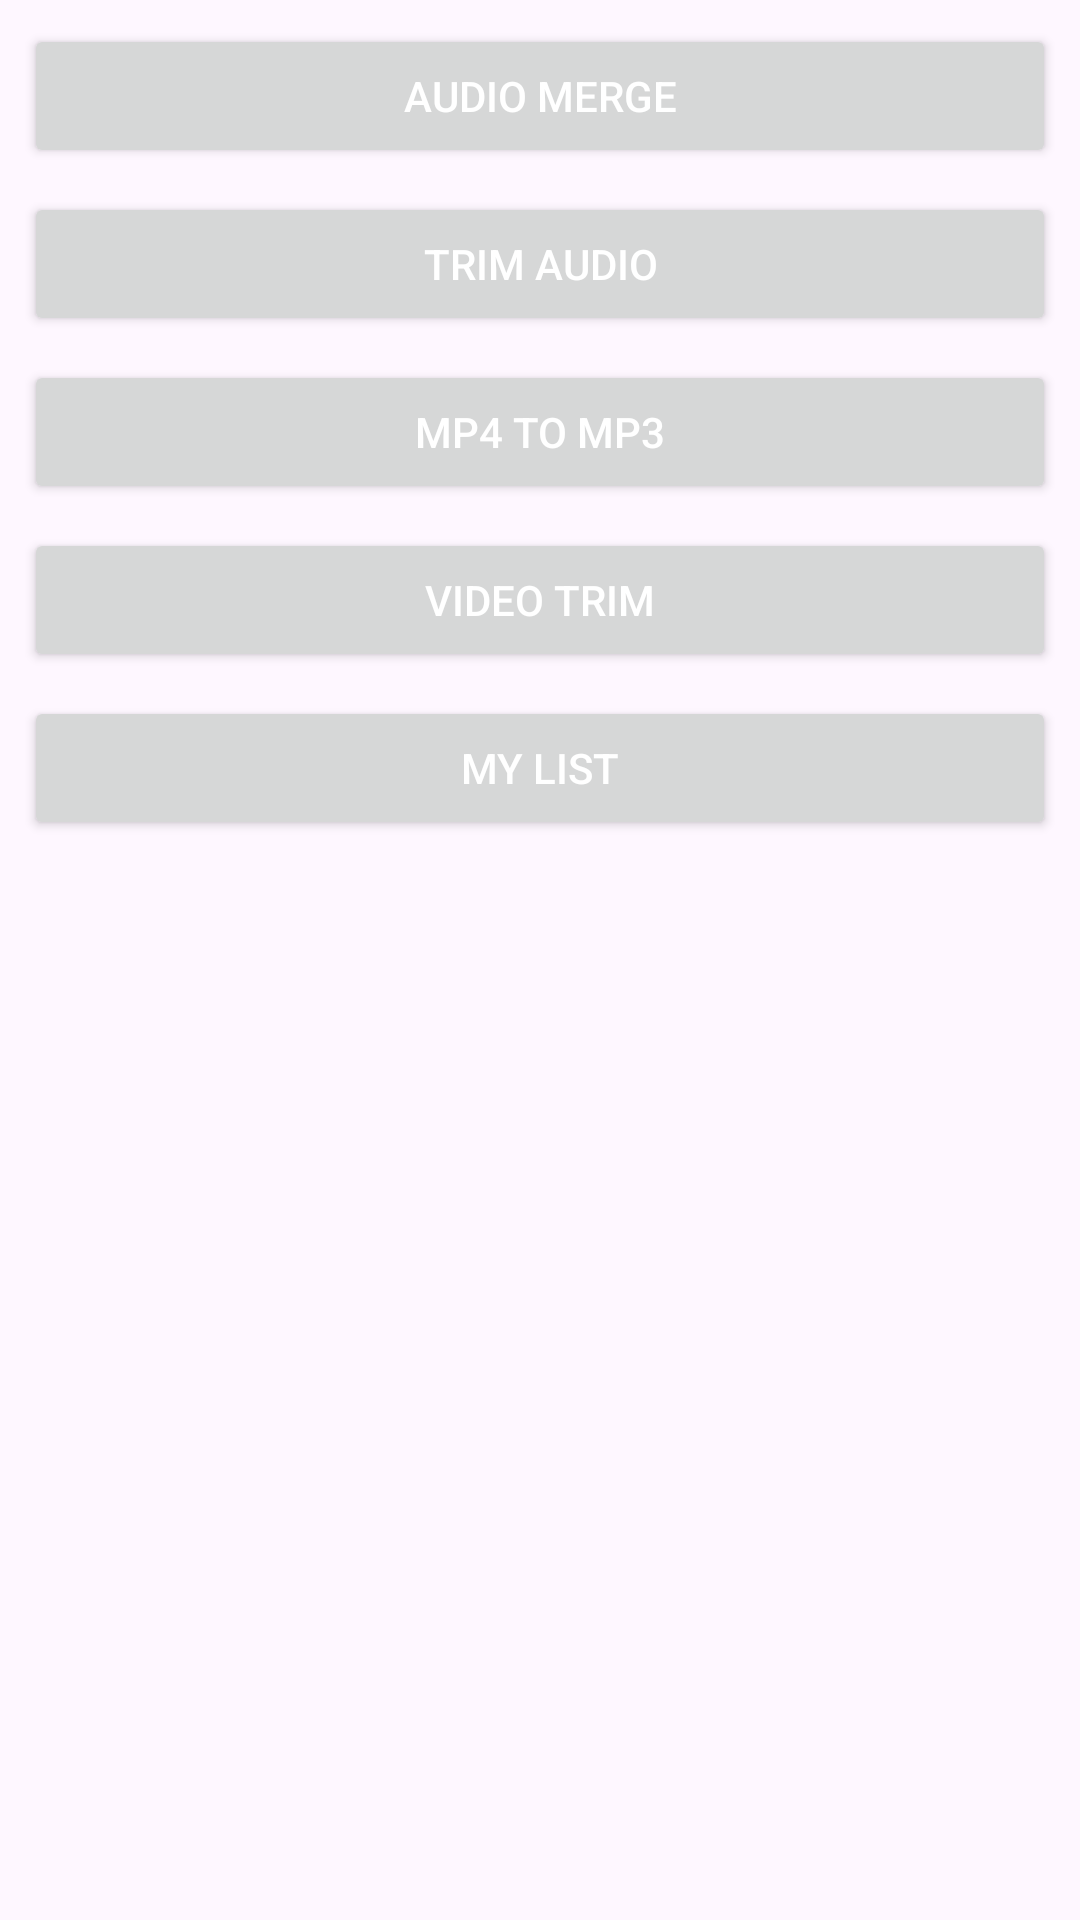

Write the Android layout XML for this screen, with the resource values it uses.
<!-- AndroidManifest.xml: application theme Theme.SI_T3 -->
<!-- res/layout/activity_main.xml -->
<?xml version="1.0" encoding="utf-8"?>
<LinearLayout xmlns:android="http://schemas.android.com/apk/res/android"
    xmlns:app="http://schemas.android.com/apk/res-auto"
    xmlns:tools="http://schemas.android.com/tools"
    android:id="@+id/main"
    android:layout_width="match_parent"
    android:layout_height="match_parent"
    android:orientation="vertical"
    tools:context=".MainActivity">

    <Button
        android:id="@+id/btnMergeAudio"
        android:layout_width="match_parent"
        android:layout_height="wrap_content"
        android:layout_marginHorizontal="8dp"
        android:layout_marginTop="8dp"
        android:text="Audio Merge"
        android:textColor="@color/white"/>

    <Button
        android:id="@+id/btnTrimAudio"
        android:layout_width="match_parent"
        android:layout_height="wrap_content"
        android:layout_marginHorizontal="8dp"
        android:layout_marginTop="8dp"
        android:text="Trim Audio"
        android:textColor="@color/white"/>

    <Button
        android:id="@+id/btnMp4toMP3"
        android:layout_width="match_parent"
        android:layout_height="wrap_content"
        android:layout_marginHorizontal="8dp"
        android:layout_marginTop="8dp"
        android:text="Mp4 to Mp3"
        android:textColor="@color/white"/>

    <Button
        android:id="@+id/btnVideoTrim"
        android:layout_width="match_parent"
        android:layout_height="wrap_content"
        android:layout_marginHorizontal="8dp"
        android:layout_marginTop="8dp"
        android:text="Video Trim"
        android:textColor="@color/white"/>


    <Button
        android:id="@+id/btnList"
        android:layout_width="match_parent"
        android:layout_height="wrap_content"
        android:layout_marginHorizontal="8dp"
        android:layout_marginTop="8dp"
        android:text="My List"
        android:textColor="@color/white"/>
</LinearLayout>
<!-- resources referenced by this layout -->
<resources>
  <style name="Theme.SI_T3" parent="Base.Theme.SI_T3" />
  <style name="Base.Theme.SI_T3" parent="Theme.Material3.DayNight.NoActionBar">
          
          
      </style>
  <!-- not gathered from this repository: default colours our renderer supplied (Android Studio template values) -->
  <color name="white">#FFFFFFFF</color>
</resources>
